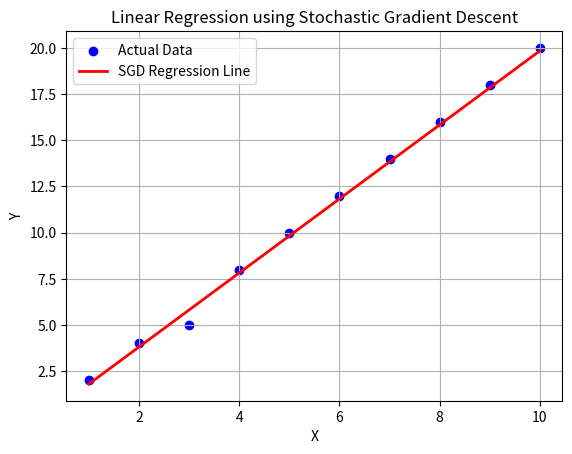

The matplotlib source for this figure:
import numpy as np
import matplotlib.pyplot as plt

# -----------------------------
# 1. Training data
# -----------------------------
X = np.array([1, 2, 3, 4, 5, 6, 7, 8, 9, 10], dtype=float)
y = np.array([2, 4, 5, 8, 10, 12, 14, 16, 18, 20], dtype=float)

# -----------------------------
# 2. Initialize parameters
# -----------------------------
w = 0.0
b = 0.0

learning_rate = 0.01
epochs = 100

# -----------------------------
# 3. Stochastic Gradient Descent
# -----------------------------
for epoch in range(epochs):

    # Shuffle data
    indices = np.random.permutation(len(X))

    for i in indices:

        # Select ONE data point
        x_i = X[i]
        y_i = y[i]

        # Prediction
        y_pred = w * x_i + b

        # Error
        error = y_pred - y_i

        # Gradients
        dw = error * x_i
        db = error

        # Update weights
        w = w - learning_rate * dw
        b = b - learning_rate * db

# -----------------------------
# 4. Final predictions
# -----------------------------
y_pred = w * X + b

print("Weight (w):", w)
print("Bias (b):", b)

# -----------------------------
# 5. Plot graph
# -----------------------------
plt.scatter(X, y, color="blue", label="Actual Data")

plt.plot(
    X,
    y_pred,
    color="red",
    linewidth=2,
    label="SGD Regression Line"
)

plt.xlabel("X")
plt.ylabel("Y")
plt.title("Linear Regression using Stochastic Gradient Descent")

plt.legend()
plt.grid(True)

plt.show()
